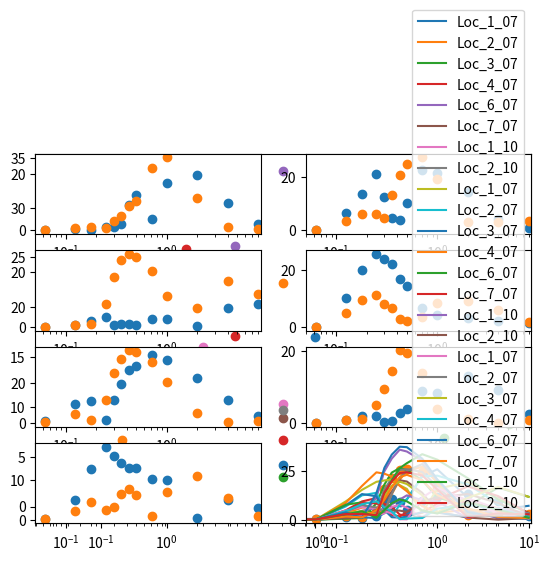

The script that saved this image:
import matplotlib.pyplot as plt
import numpy as np

Loc_1 = [1.42109E-14, 0.050257226, 0.502603805, 0.135486547, 1.221181521, 1.391734246, 2.303757570, 9.070194962, 12.51682813, 4.145269522, 17.03499308, 19.86626283, 9.720765291, 2.293666999]
Loc_2 = [0.000000000, 0.019248685, 6.640974315, 13.55194523, 21.10137333, 12.40000772, 4.664490089, 3.946965469, 10.11606423, 22.44203903, 21.48499907, 14.56392553, 4.114863302, 0.937154301]
Loc_3 = [0.000000000, 0.020887417, 0.555605288, 2.192965686, 3.721680873, 0.548032107, 1.015578513, 1.095806108, 0.734306899, 2.970332934, 2.725057172, 0.287034424, 6.872193849, 8.257107888]
Loc_4 = [0.000000000, 0.013632986, 10.08775809, 20.10968337, 25.88496936, 24.03139832, 22.39262529, 17.07536621, 14.43193741, 6.698578975, 4.047182633, 3.068321841, 2.213353682, 1.444704761]
Loc_5 = [1.42109E-14, 0.923472259, 9.482109802, 11.11319253, 1.492631715, 11.63027179, 19.27200499, 26.13690169, 28.52839244, 33.71495692, 31.27914255, 22.55651920, 11.69762002, 3.531201732]
Loc_6 = [2.84217E-14, 0.076007232, 0.830650459, 2.060299116, 2.091253318, 0.403129555, 0.520064160, 2.918350930, 4.009481555, 8.858050574, 8.416738262, 13.08285848, 9.288329409, 2.623114696]
Loc_7 = [1.42109E-14, 0.114299503, 4.880946872, 12.77992550, 18.43594489, 16.01886873, 14.39113975, 13.04385187, 13.07705822, 10.28364766, 10.12146998, 0.322543391, 4.959826927, 3.077203354]
Loc_8 = [0.000000000, 0.181095765, 1.236838040, 1.040908970, 2.095355497, 9.692283228, 10.69486638, 9.024947726, 5.243438014, 9.702322872, 11.53802286, 13.06122428, 9.502493828, 1.841348777]
sieve_open = [0, 0.063, 0.125, 0.180, 0.250, 0.300, 0.355, 0.425, 0.500, 0.710, 1, 2, 4, 8]

plt.scatter(sieve_open, Loc_1)
plt.scatter(sieve_open, Loc_2)
plt.scatter(sieve_open, Loc_3)
plt.scatter(sieve_open, Loc_4)
plt.scatter(sieve_open, Loc_5)
plt.scatter(sieve_open, Loc_6)
plt.scatter(sieve_open, Loc_7)
plt.scatter(sieve_open, Loc_8)
plt.xscale("log")
plt.show()

plt.subplot(4,2,1)
plt.scatter(sieve_open, Loc_1)
plt.xscale("log")
plt.xlim([0.05, 8.5])
plt.subplot(4,2,2)
plt.scatter(sieve_open, Loc_2)
plt.xlim([0.05, 8.5])
plt.xscale("log")
plt.subplot(4,2,3)
plt.scatter(sieve_open, Loc_3)
plt.xscale("log")
plt.xlim([0.05, 8.5])
plt.subplot(4,2,4)
plt.scatter(sieve_open, Loc_4)
plt.xscale("log")
plt.xlim([0.05, 8.5])
plt.subplot(4,2,5)
plt.scatter(sieve_open, Loc_5)
plt.xscale("log")
plt.xlim([0.05, 8.5])
plt.subplot(4,2,6)
plt.scatter(sieve_open, Loc_6)
plt.xscale("log")
plt.xlim([0.05, 8.5])
plt.subplot(4,2,7)
plt.scatter(sieve_open, Loc_7)
plt.xscale("log")
plt.xlim([0.05, 8.5])
plt.subplot(4,2,8)
plt.scatter(sieve_open, Loc_8)
plt.xscale("log")
plt.xlim([0.05, 8.5])
plt.show()





Loc_1 = [1.42109E-14, 0.050257226, 1.001056249, 1.252321387, 0.858594476, 3.448517292, 5.302607642, 8.756699248, 10.47076402, 22.33186167, 25.96748272, 11.46893539,	1.125049166, 0.415764320]
Loc_2 = [1.42109E-14, 0.019248685, 3.406712692, 6.239885550, 6.335423265, 4.537310893, 13.20983577, 20.60313048, 24.99941222, 27.30952478, 19.08455933, 3.301523298,	3.307988539, 3.380069140]
Loc_3 = [1.42109E-14, 0.020887417, 0.555605288, 0.878601002, 8.376728380, 18.14749142, 24.26993759, 26.57970776, 25.54176235, 20.33156888, 11.39080916, 6.993579015,	16.55827064, 11.81034226]
Loc_4 = [1.42109E-14, 0.013632986, 4.885422782, 9.433347675, 11.13402743, 8.112517439, 6.643226694, 2.667904909, 2.115127296, 3.551633123, 8.333914198, 9.214076395,	5.934295014, 1.666632580]
Loc_5 = [1.42109E-14, 0.427797678, 4.409000435, 1.796698096, 11.55814380, 25.00756374, 31.51535149, 36.05684179, 35.11454612, 30.39575314, 20.40041136, 4.938227959,	0.778524390, 0.979244440]
Loc_6 = [1.42109E-14, 0.076007232, 0.830650459, 1.307112897, 5.223871242, 9.593048653, 14.60944365, 20.32148440, 19.66582496, 13.86703907, 4.037298652, 1.131049703,	0.055795384, 0.817077740]
Loc_7 = [0.000000000, 0.114299503, 2.183950758, 4.356091569, 2.328964574, 3.267737255, 6.610134431, 7.728924264, 6.204763033, 1.046543808, 7.102845715, 11.03269649,	5.543907427, 0.990595691]
Loc_8 = [1.42109E-14, 0.181095765, 2.150296513, 1.397591289, 4.216075961, 15.57178679, 21.42103089, 25.61093876, 26.00480211, 24.58904111, 17.04038088, 2.335088406,	3.091776302, 2.813741655]

plt.subplot(4,2,1)
plt.scatter(sieve_open, Loc_1)
plt.xscale("log")
plt.xlim([0.05, 8.5])
plt.subplot(4,2,2)
plt.scatter(sieve_open, Loc_2)
plt.xlim([0.05, 8.5])
plt.xscale("log")
plt.subplot(4,2,3)
plt.scatter(sieve_open, Loc_3)
plt.xscale("log")
plt.xlim([0.05, 8.5])
plt.subplot(4,2,4)
plt.scatter(sieve_open, Loc_4)
plt.xscale("log")
plt.xlim([0.05, 8.5])
plt.subplot(4,2,5)
plt.scatter(sieve_open, Loc_5)
plt.xscale("log")
plt.xlim([0.05, 8.5])
plt.subplot(4,2,6)
plt.scatter(sieve_open, Loc_6)
plt.xscale("log")
plt.xlim([0.05, 8.5])
plt.subplot(4,2,7)
plt.scatter(sieve_open, Loc_7)
plt.xscale("log")
plt.xlim([0.05, 8.5])
plt.subplot(4,2,8)
plt.scatter(sieve_open, Loc_8)
plt.xscale("log")
plt.xlim([0.05, 8.5])
plt.show()

plt.plot(sieve_open, Loc_1, label='Loc_1_07')
plt.plot(sieve_open, Loc_2, label='Loc_2_07')
plt.plot(sieve_open, Loc_3, label='Loc_3_07')
plt.plot(sieve_open, Loc_4, label='Loc_4_07')
plt.plot(sieve_open, Loc_5, label='Loc_6_07')
plt.plot(sieve_open, Loc_6, label='Loc_7_07')
plt.plot(sieve_open, Loc_7, label='Loc_1_10')
plt.plot(sieve_open, Loc_8, label='Loc_2_10')
plt.xscale("log")
plt.xlim([0.05, 8.5])
plt.legend()
plt.show()


Loc_1 = [1.42109E-14, 0.050257226, 9.508305980, 15.38517044, 19.51695365, 20.22902632, 20.70951787, 17.79738527, 15.87452026, 3.544927986, 15.97857572, 19.28046861, 10.77275722, 3.358860174]
Loc_2 = [2.84217E-14, 0.019248685, 6.888062636, 12.56475498, 13.86861451, 5.229278906, 1.573838351, 7.745424703, 10.40762292, 22.26992915, 22.67956262, 18.24192078, 8.146401026, 0.749371682]
Loc_3 = [0.000000000, 0.020887417, 7.502784156, 13.21900200, 12.07046725, 5.023257097, 1.287034170, 1.107339961, 1.548748148, 3.985343164, 3.640844784, 1.421700404, 5.188807903, 7.157436684]
Loc_4 = [1.42109E-14, 0.013632986, 8.752870378, 17.39157019, 24.40194207, 23.68030428, 22.22615940, 17.42819501, 14.66633557, 7.056961129, 3.682775549, 5.079103707, 4.713316230, 1.982578156]
Loc_5 = [0.000000000, 0.169343023, 7.771202931, 8.933962221, 1.240201373, 13.08249932, 20.31558745, 26.54701423, 29.10447542, 33.73898614, 30.92152090, 21.39415021, 10.37912217, 3.554590105]
Loc_6 = [0.000000000, 0.076007232, 4.362094883, 8.834847321, 8.433057944, 6.630270826, 2.590100382, 1.681304435, 3.973277756, 9.058161494, 10.21073252, 17.17208023, 12.16412119, 3.342615705]
Loc_7 = [0.000000000, 0.114299503, 2.198931238, 4.634279082, 6.088228679, 4.883511953, 8.032946323, 10.37086315, 12.55753043, 9.998550805, 9.352049464, 0.838871978, 5.970623578, 3.309528979]
Loc_8 = [1.42109E-14, 0.181095765, 2.434243948, 3.474209162, 2.633768224, 4.266919291, 4.707755624, 4.702098278, 3.988891482, 9.532761579, 11.46070231, 13.22340169, 8.607374926, 1.524575547]

plt.plot(sieve_open, Loc_1, label='Loc_1_07')
plt.plot(sieve_open, Loc_2, label='Loc_2_07')
plt.plot(sieve_open, Loc_3, label='Loc_3_07')
plt.plot(sieve_open, Loc_4, label='Loc_4_07')
plt.plot(sieve_open, Loc_5, label='Loc_6_07')
plt.plot(sieve_open, Loc_6, label='Loc_7_07')
plt.plot(sieve_open, Loc_7, label='Loc_1_10')
plt.plot(sieve_open, Loc_8, label='Loc_2_10')
plt.xscale("log")
plt.xlim([0.05, 8.5])
plt.legend()
plt.show()



Loc_1 = [1.42109E-14, 0.050257226, 4.748117789, 6.469395927, 6.023594031, 4.268844086, 3.384638782, 0.245161662, 0.181074548, 11.41805463, 16.41191543, 9.921780379, 3.288587827, 0.652439983]
Loc_2 = [2.84217E-14, 0.019248685, 4.166236798, 7.580049953, 6.246531328, 4.102559889, 13.30384413, 21.68701642, 25.13441705, 28.63204820, 20.36361506, 4.420175660, 2.676169464, 3.380069140]
Loc_3 = [0.000000000, 0.020887417, 3.489568899, 4.352367763, 2.552259917, 12.07553243, 17.58558099, 19.58546272, 18.39185598, 12.58871982, 3.857532616, 11.21023254, 16.90233736, 11.81034226]
Loc_4 = [1.42109E-14, 0.013632986, 4.440138545, 8.021865949, 9.478384006, 6.373014539, 4.117735445, 0.308364373, 0.609345037, 0.887984733, 5.671849649, 7.697506434, 5.480266453, 1.666632580]
Loc_5 = [1.42109E-14, 0.169343023, 3.788770507, 0.916533506, 13.68088232, 26.74488928, 33.53571097, 37.60206992, 37.34864583, 31.44275682, 20.75518955, 3.821062761, 1.465463373, 0.979244440]
Loc_6 = [0.000000000, 0.076007232, 1.639234403, 1.246511343, 4.863932020, 10.40967710, 16.61730972, 21.97818812, 23.10740774, 20.34700938, 12.69543477, 5.897828678, 1.412017300, 0.817077740]
Loc_7 = [1.42109E-14, 0.114299503, 2.861751251, 4.335369154, 1.016542650, 5.055518768, 8.490871974, 10.49157679, 9.442914527, 4.812435125, 3.174979616, 8.961136476, 5.204325545, 0.990595691]
Loc_8 = [1.42109E-14, 0.181095765, 2.958444082, 2.947539273, 2.370719621, 13.94539153, 19.77683878, 24.03501411, 24.43874099, 22.79113299, 15.56685469, 1.311810067, 3.259233881, 2.813741655]

plt.plot(sieve_open, Loc_1, label='Loc_1_07')
plt.plot(sieve_open, Loc_2, label='Loc_2_07')
plt.plot(sieve_open, Loc_3, label='Loc_3_07')
plt.plot(sieve_open, Loc_4, label='Loc_4_07')
plt.plot(sieve_open, Loc_5, label='Loc_6_07')
plt.plot(sieve_open, Loc_6, label='Loc_7_07')
plt.plot(sieve_open, Loc_7, label='Loc_1_10')
plt.plot(sieve_open, Loc_8, label='Loc_2_10')
plt.xscale("log")
plt.xlim([0.05, 8.5])
plt.legend()
plt.show()
